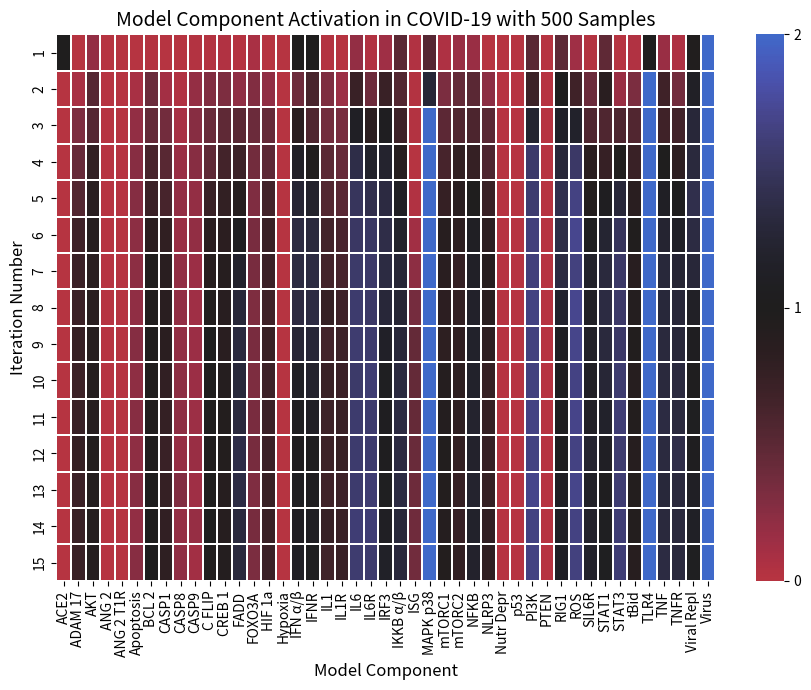

The script that saved this image:
import numpy as np
import matplotlib.pyplot as plt
import matplotlib.colors as colors
import matplotlib.cm as cm
import seaborn as sns

# Define constants
N_STATES = 3
N_ITER = 15
ORDERS = 500

def OR(*args):
    return np.mean(args)
def AND(*args):
    return np.min(args)
def NOT(value):
    return N_STATES - value

class Pneumocyte:
    def __init__(self, x=None):
        components = ["ACE2", "ADAM_17", "AKT", "ANG_2", "ANG_2_T1R", 
                      "Apoptosis", "BCL_2", "CASP1", "CASP8", "CASP9", "C_FLIP", 
                      "CREB_1", "FADD", "FOXO3A", "HIF_1a", "Hypoxia", "IFN_a_b", 
                      "IFNR", "IL1", "IL1R", "IL6", "IL6R", "IRF3", "IKKB_a_b", 
                      "ISG", "MAPK_p38", "mTORC1", "mTORC2", "NFKB", "NLRP3", 
                      "Nutr_Depr", "p53", "PI3K", "PTEN", "RIG1", "ROS", "SIL6R", 
                      "STAT1", "STAT3", "tBid", "TLR4", "TNF", "TNFR", "Viral_Repl", 
                      "Virus"]
        if x is None:
            self.x = {component: 0 for component in components}
        else:
            self.x = x

    def ACE2(self):
        return self.x["FOXO3A"] - OR(self.x["Virus"], self.x["ADAM_17"])
    def ADAM_17(self):
        return max(self.x["ANG_2_T1R"], self.x["HIF_1a"])
    def AKT(self):
        return OR(self.x["mTORC2"], self.x["PI3K"], self.x["FOXO3A"])
    def ANG_2(self):
        return 0
    def ANG_2_T1R(self):
        return self.x["ANG_2"]
    def Apoptosis(self):
        return OR(self.x["CASP8"], self.x["CASP9"])
    def BCL_2(self):
        return OR(self.x["NFKB"], self.x["CREB_1"], self.x["HIF_1a"]) - self.x["p53"]
    def CASP1(self):
        return self.x["NLRP3"]
    def CASP8(self):
        return OR(self.x["FADD"], self.x["p53"]) - OR(self.x["C_FLIP"], self.x["FOXO3A"])
    def CASP9(self):
        return OR(self.x["C_FLIP"], self.x["FOXO3A"]) - self.x["BCL_2"]
    def C_FLIP(self):
        return self.x["NFKB"] - self.x["FOXO3A"]
    def CREB_1(self):
        return self.x["AKT"]
    def FADD(self):
        return self.x["TNFR"]
    def FOXO3A(self):
        return OR(self.x["STAT3"], self.x["MAPK_p38"], self.x["Nutr_Depr"]) - OR(self.x["IKKB_a_b"], self.x["AKT"])
    def HIF_1a(self):
        return AND(OR(self.x["NFKB"], self.x["mTORC1"]), 
                   OR(self.x["ROS"], self.x["Hypoxia"]))
    def Hypoxia(self):
        return self.x["Hypoxia"]
    def IFN_a_b(self):
        return self.x["IRF3"]
    def IFNR(self):
        return self.x["IFN_a_b"]
    def IL1(self):
        return OR(self.x["CASP1"], self.x["CASP8"], self.x["NFKB"])
    def IL1R(self):
        return self.x["IL1"]
    def IL6(self):
        return OR(self.x["NFKB"], self.x["MAPK_p38"])
    def IL6R(self):
        return self.x["IL6"]
    def IRF3(self):
        return self.x["RIG1"]
    def IKKB_a_b(self):
        return OR(self.x["TLR4"], self.x["IL1R"], 
                  self.x["TNFR"], self.x["AKT"])
    def ISG(self):
        return self.x["STAT1"] - self.x["Viral_Repl"]
    def MAPK_p38(self):
        return max(self.x["ANG_2_T1R"], self.x["TLR4"], self.x["ROS"])
    def mTORC1(self):
        return self.x["AKT"] - self.x["p53"]
    def mTORC2(self):
        return self.x["PI3K"] - self.x["mTORC1"]
    def NFKB(self):
        return OR(self.x["IKKB_a_b"], self.x["ROS"]) - self.x["FOXO3A"]
    def NLRP3(self):
        return AND(self.x["NFKB"], self.x["RIG1"])
    def Nutr_Depr(self):
        return self.x["Nutr_Depr"]
    def p53(self):
        return OR(self.x["Hypoxia"], self.x["Nutr_Depr"]) - self.x["Virus"]
    def PI3K(self):
        return OR(self.x["TLR4"], self.x["ROS"], 
                  self.x["IL6R"]) - self.x['PTEN']
    def PTEN(self):
        return self.x["p53"]
    def RIG1(self):
        return self.x["Viral_Repl"]
    def ROS(self):
        return max(self.x["ANG_2_T1R"], 
                  self.x["MAPK_p38"]) - self.x["FOXO3A"]
    def SIL6R(self):
        return OR(self.x["ADAM_17"], self.x["IL6"])
    def STAT1(self):
        return self.x["IFNR"]
    def STAT3(self):
        return self.x["IL6R"]
    def tBid(self):
        return OR(self.x["CASP8"], self.x["ROS"])
    def TLR4(self):
        return self.x["Virus"]
    def TNF(self):
        return OR(self.x["ADAM_17"], self.x["NFKB"], self.x["MAPK_p38"])
    def TNFR(self):
        return self.x["TNF"]
    def Viral_Repl(self):
        return OR(self.x["Virus"], self.x["mTORC1"]) - self.x["ISG"]
    def Virus(self):
        return self.x["Virus"]
    
    def get_oper(self, component):
        return lambda: self.x.__setitem__(component, getattr(self, component)())

    def update_state(self, x, index, update_func, n_states=N_STATES):
        self.x = x
        current_state = self.x[index]
        update_func()
        new_state = self.x[index]

        if new_state > current_state:
            current_state += 1
        elif new_state < current_state:
            current_state -= 1

        if current_state < 0:
            current_state = 0
        elif current_state > (n_states - 1):
            current_state = n_states - 1

        return current_state

def BN(components, n_iter=N_ITER, orders=ORDERS, n_states=N_STATES):
    '''
    components: list of components in the model
    n_iter: number of iterations to run the model
    orders: number of orders to run the model
    n_states: number of states for each component
    '''

    cell = Pneumocyte()
    operations = {component: cell.get_oper(component) for component in components}
    indices = np.arange(len(operations))
    temp_mat = np.zeros((n_iter, len(operations), orders))

    for order in np.arange(orders):
        cell.x = {component: 0 for component in components}
        cell.x["Virus"] = n_states - 1
        cell.x["IFN_a_b"] = n_states - 1
        cell.x["ACE2"] = n_states - 1
        cell.x["TSC2"] = n_states - 1
        cell.x["Nutr_Depr"] = 0 # n_states - 1
        cell.x["Hypoxia"] = 0

        for i in np.arange(n_iter):
            np.random.shuffle(indices)
            for idx in indices:
                key = components[idx]
                if key in operations:
                    component, operation_lambda = key, operations[key]
                    cell.x[component] = cell.update_state(cell.x, component, operation_lambda, n_states)
                else:
                    raise NotImplementedError(f"Operation for '{key}' not defined in 'operations'")
            indices = np.sort(indices)
            temp_mat[i, :, order] = [cell.x[components[a]] for a in indices]

    # print components in alphabetical order in the form of [a, b, c, ...]
    # print("[" + ", ".join([f"\"{x}\"" for x in sorted(components, key=lambda x: x.lower())]) + "]")

    return temp_mat

def main():
    np.random.seed(0)
    fig, ax = plt.subplots(1, 1, figsize=(9, 7))
    plt.rcParams['figure.dpi'] = 300

    components = list(Pneumocyte().x.keys())
    mat = np.average(BN(components, N_ITER, ORDERS, N_STATES), axis=2)

    cmap = cm.get_cmap('icefire_r')

    def truncate_colormap(cmap, minval=0.0, maxval=1.0, n=100):
        new_cmap = colors.LinearSegmentedColormap.from_list(
            'truncated_%s' % cmap.name,
            cmap(np.linspace(minval, maxval, n)))
        return new_cmap

    yticklabels = [str(x) for x in 1 + np.arange(N_ITER)]
    components = [x.replace("_a_b", " α/β").replace("_", " ") for x in components]

    ax = sns.heatmap(mat, cmap=truncate_colormap(cmap, 0.25, 0.75, n=200),
                     linewidths=.05, xticklabels=components,
                     yticklabels=yticklabels, vmin=0, vmax=N_STATES-1, alpha=1)
    ax.tick_params(axis='y', which='major', labelsize=10)

    colorbar = ax.collections[0].colorbar
    colorbar.set_ticks(np.arange(0, N_STATES, 1))
    colorbar.set_ticklabels([str(int(i)) for i in np.arange(0, N_STATES, 1)])

    ax.set_xlabel('Model Component', fontsize=12)
    ax.set_ylabel('Iteration Number', fontsize=12)
    ax.set_title(
        f'Model Component Activation in COVID-19 with {ORDERS} Samples',
        fontsize=14)
    
    plt.tight_layout()
    fig.savefig('plot.png')

if __name__ == '__main__':
    main()
    print("Complete")